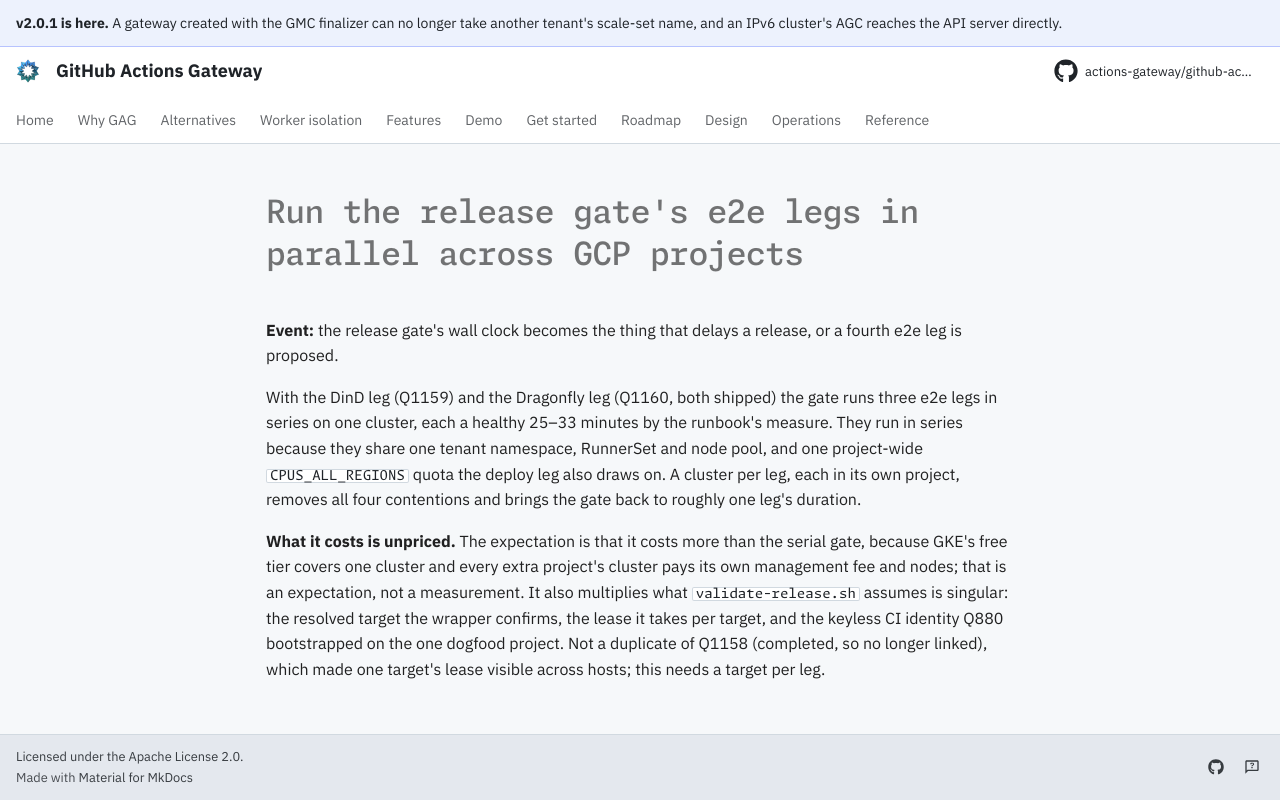

repository: actions-gateway/github-actions-gateway · page: dev/queue/Q1161/index.html · generator: mkdocs

---
id: Q1161
rank: b5g
labels:
    - dogfood
status: deferred
size: L
target: ../../scripts/dogfood/validate-release.sh
---

# Run the release gate's e2e legs in parallel across GCP projects

**Event:** the release gate's wall clock becomes the thing that delays a release, or a fourth e2e leg is proposed.

With the DinD leg (Q1159) and the Dragonfly leg (Q1160, both shipped) the gate runs three e2e legs in series on one cluster, each a healthy 25–33 minutes by the runbook's measure.
They run in series because they share one tenant namespace, RunnerSet and node pool, and one project-wide `CPUS_ALL_REGIONS` quota the deploy leg also draws on.
A cluster per leg, each in its own project, removes all four contentions and brings the gate back to roughly one leg's duration.

**What it costs is unpriced.** The expectation is that it costs more than the serial gate, because GKE's free tier covers one cluster and every extra project's cluster pays its own management fee and nodes; that is an expectation, not a measurement.
It also multiplies what `validate-release.sh` assumes is singular: the resolved target the wrapper confirms, the lease it takes per target, and the keyless CI identity Q880 bootstrapped on the one dogfood project.
Not a duplicate of Q1158 (completed, so no longer linked), which made one target's lease visible across hosts; this needs a target per leg.
